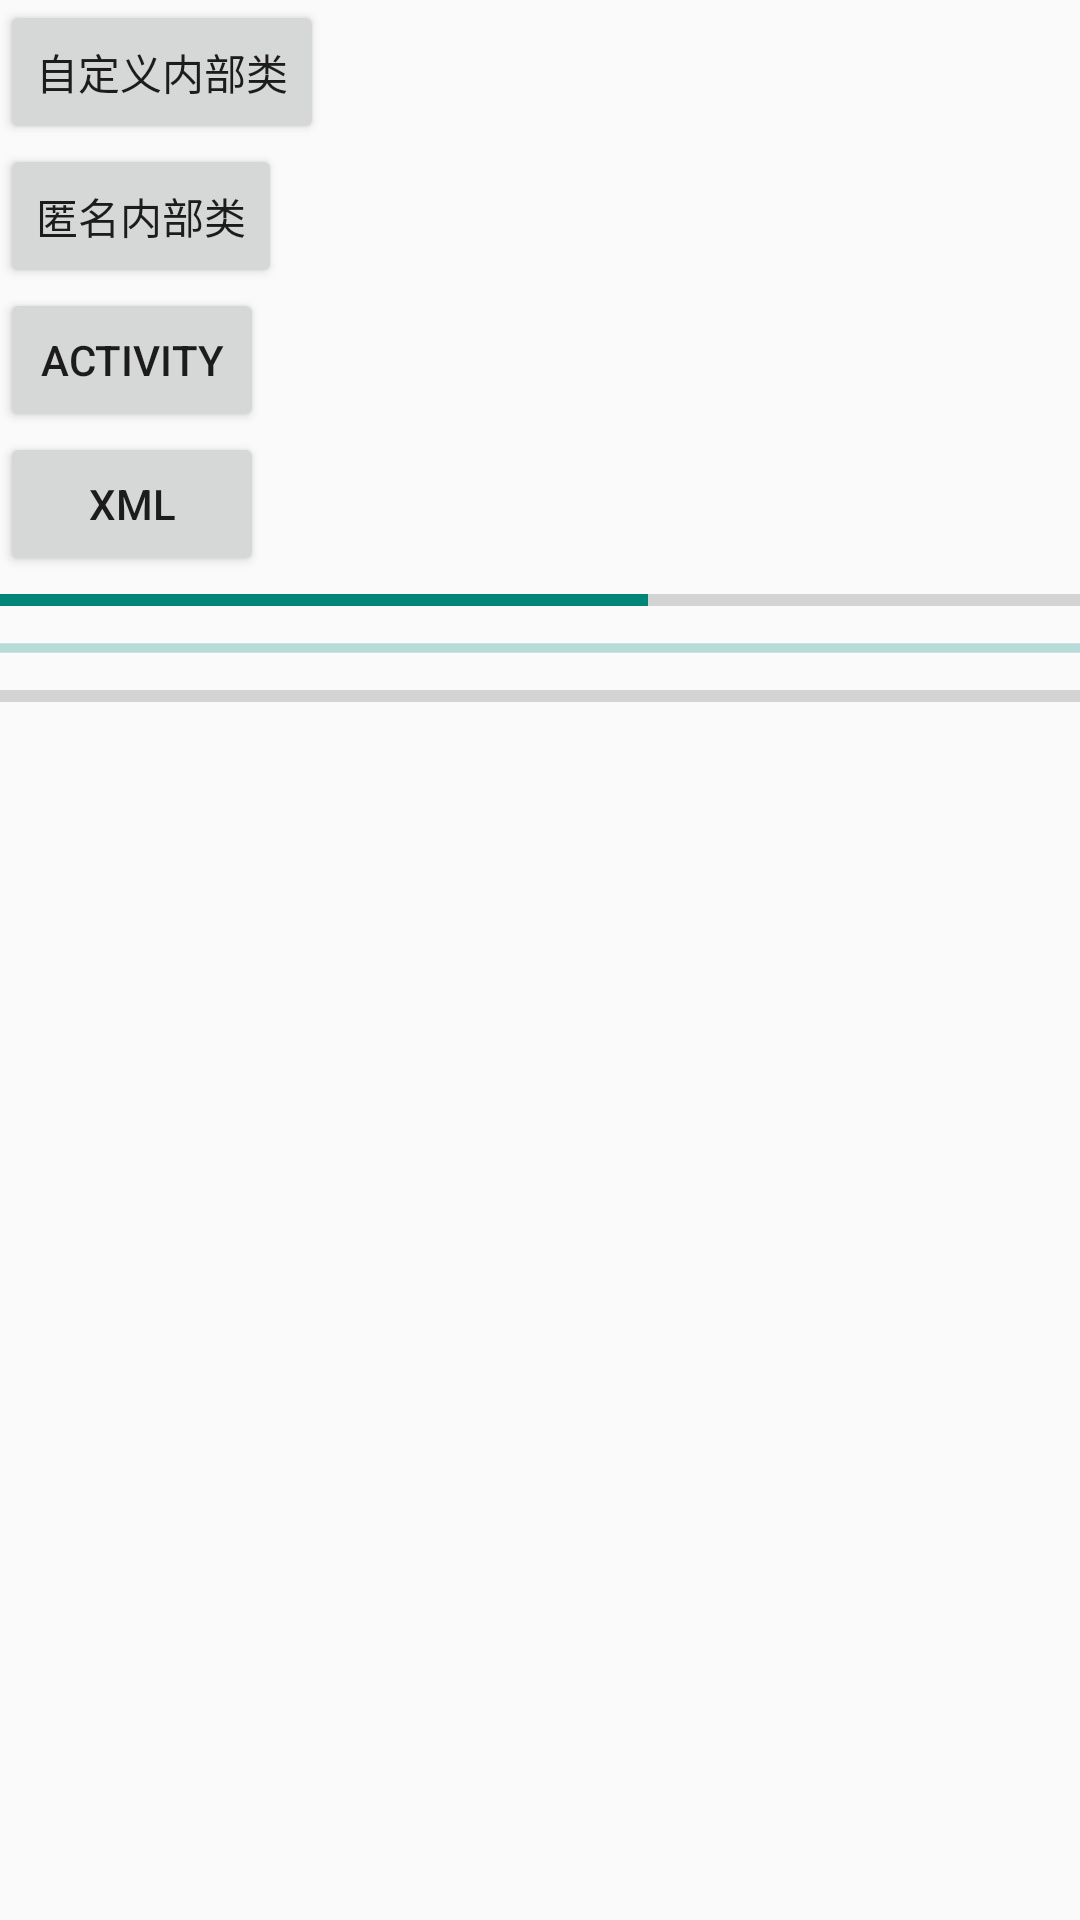

The Android layout XML behind this screen, and the referenced resources:
<!-- AndroidManifest.xml: application theme Theme.TestApplication -->
<!-- res/layout/activity_button.xml -->
<?xml version="1.0" encoding="utf-8"?>
<LinearLayout xmlns:android="http://schemas.android.com/apk/res/android"
    xmlns:app="http://schemas.android.com/apk/res-auto"
    xmlns:tools="http://schemas.android.com/tools"
    android:layout_width="match_parent"
    android:layout_height="match_parent"
    tools:context=".ButtonActivity"
    android:orientation="vertical">

    <Button
        android:id="@+id/btn1"
        android:layout_width="wrap_content"
        android:layout_height="wrap_content"
        android:text="自定义内部类">

    </Button>
    <Button
        android:id="@+id/btn2"
        android:layout_width="wrap_content"
        android:layout_height="wrap_content"
        android:text="匿名内部类">
    </Button>

    <Button
        android:id="@+id/btn3"
        android:layout_width="wrap_content"
        android:layout_height="wrap_content"
        android:text="Activity"
        >

    </Button>
    <Button
        android:layout_width="wrap_content"
        android:layout_height="wrap_content"
        android:text="XML"
        android:onClick="myClick">

    </Button>

    <ProgressBar
        android:layout_width="match_parent"
        android:layout_height="wrap_content"
        style="?android:attr/progressBarStyleHorizontal"
        android:progress="30"
        android:max="50" />

    <ProgressBar
        android:layout_width="match_parent"
        android:layout_height="wrap_content"
        style="?android:attr/progressBarStyleHorizontal"
        android:indeterminate="true" >
    </ProgressBar>

    <ProgressBar
        android:id="@+id/progress"
        android:layout_width="match_parent"
        android:layout_height="wrap_content"
        style="?android:attr/progressBarStyleHorizontal">

    </ProgressBar>

</LinearLayout>
<!-- resources referenced by this layout -->
<resources>
  <style name="Theme.TestApplication" parent="Theme.AppCompat.DayNight.NoActionBar">
          
          <item name="colorPrimary">@color/purple_500</item>
          <item name="colorPrimaryVariant">@color/purple_700</item>
          <item name="colorOnPrimary">@color/white</item>
          
          <item name="colorSecondary">@color/teal_200</item>
          <item name="colorSecondaryVariant">@color/teal_700</item>
          <item name="colorOnSecondary">@color/black</item>
          
          <item name="android:statusBarColor" tools:targetApi="l">?attr/colorPrimaryVariant</item>
          
      </style>
  <!-- not gathered from this repository: default colours our renderer supplied (Android Studio template values) -->
  <color name="purple_500">#FF6200EE</color>
  <color name="purple_700">#FF3700B3</color>
  <color name="teal_200">#FF03DAC5</color>
  <color name="teal_700">#FF018786</color>
  <color name="black">#FF000000</color>
  <color name="white">#FFFFFFFF</color>
</resources>
